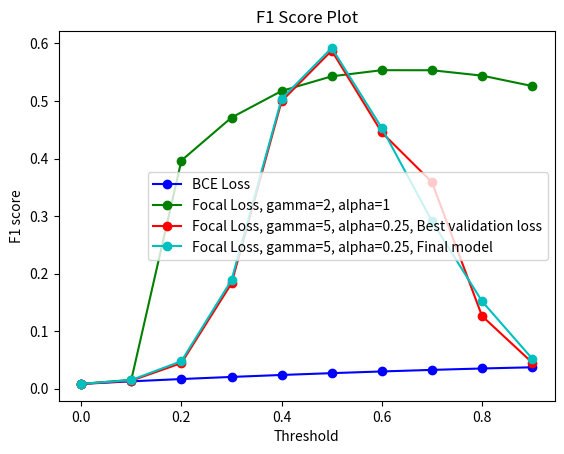
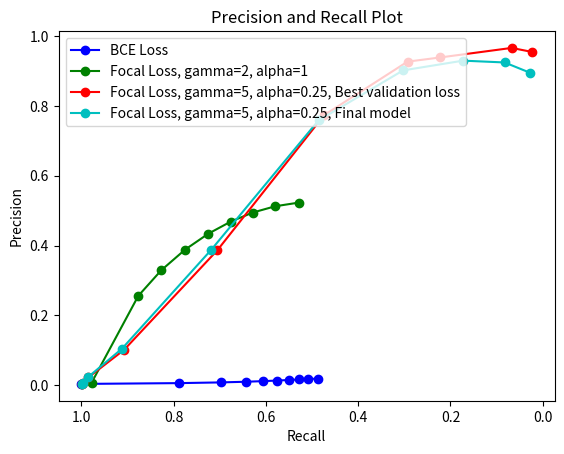
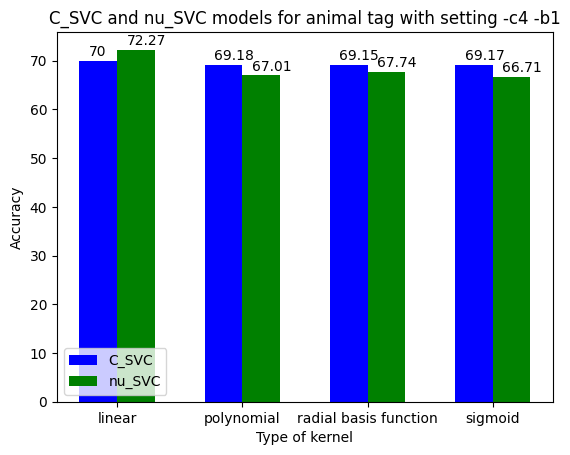
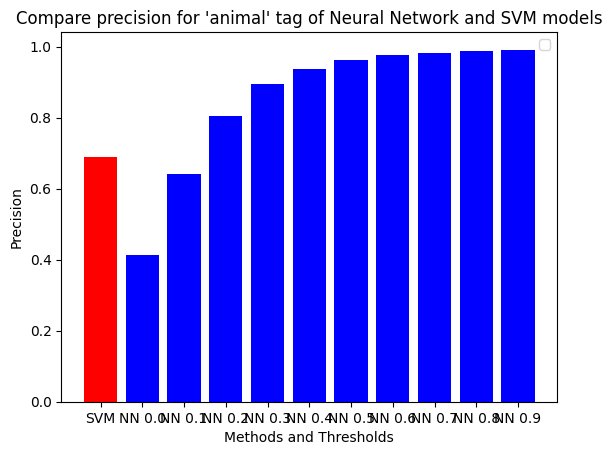
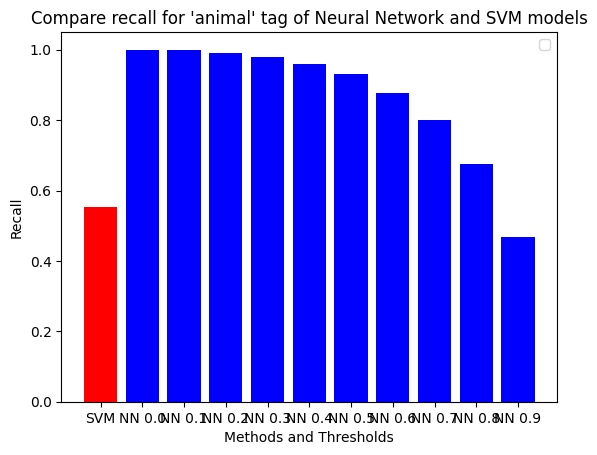
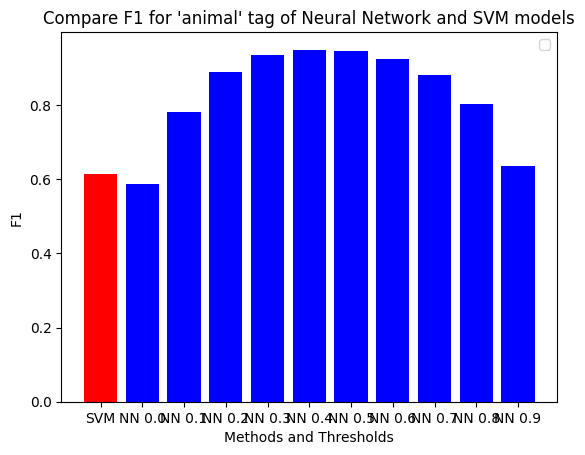

Recreate these plots in Python, in order.
import matplotlib.pyplot as plt
import numpy as np

color = ['ob-', 'og-', 'or-', 'oc-', 'om-', 'oy-', 'ok-', 'ow-']
color_bar = ['b', 'g', 'r', 'c', 'm', 'y', 'k', 'w']
list_name = ['BCE Loss',
             'Focal Loss, gamma=2, alpha=1',
             'Focal Loss, gamma=5, alpha=0.25, Best validation loss',
             'Focal Loss, gamma=5, alpha=0.25, Final model',
             'SVM']
list_bar_name = ['C_SVC', 'nu_SVC']
list_threshold_name = ['SVM', 'NN 0.0', 'NN 0.1', 'NN 0.2', 'NN 0.3', 'NN 0.4', 'NN 0.5', 'NN 0.6', 'NN 0.7', 'NN 0.8', 'NN 0.9']


def F1_score_plot(list_F_score, list_threshold, number_of_plot):
    for index in range(number_of_plot):
        plt.plot(list_threshold, list_F_score[index], color[index], label=list_name[index])
    plt.xlabel("Threshold")
    plt.ylabel("F1 score")
    plt.title('F1 Score Plot')
    plt.legend()
    plt.show()


def Precision_Recall_plot(list_P, list_R, number_of_plot):
    for index in range(number_of_plot):
        plt.plot(list_R[index], list_P[index], color[index], label=list_name[index])
    plt.gca().invert_xaxis()

    plt.xlabel("Recall")
    plt.ylabel("Precision")
    plt.title('Precision and Recall Plot')
    plt.legend()
    plt.show()


def SVM_performance_plot(objects, title, *args):
    y_pos = np.arange(len(objects))
    labels = []
    for i, arg in enumerate(args):
        plt.bar(y_pos - 0.15 + 0.3 * i, arg, width=0.3, color=color_bar[i], align='center', label=list_bar_name[i])
    for i in range(len(args[0])):
        labels.append(args[0][i])
        labels.append(args[1][i])
    plt.legend()
    plt.xticks(y_pos, objects)
    plt.ylabel('Accuracy')
    plt.xlabel('Type of kernel')
    plt.title(title)

    for i, v in enumerate(labels):
        plt.text(y_pos[i // 2] + 0.3 * (i % 2 - 0.75), v + 1, str(v))

    plt.show()


def compare_SVM_and_FocalLoss_performance_plot(objects, title, ylabel, list_of_measure):
    y_pos = np.arange(len(objects))
    ps, p0, p1, p2, p3, p4, p5, p6, p7, p8, p9 = plt.bar(y_pos, list_of_measure)
    ps.set_facecolor('r')
    p0.set_facecolor('b')
    p1.set_facecolor('b')
    p2.set_facecolor('b')
    p3.set_facecolor('b')
    p4.set_facecolor('b')
    p5.set_facecolor('b')
    p6.set_facecolor('b')
    p7.set_facecolor('b')
    p8.set_facecolor('b')
    p9.set_facecolor('b')
    plt.legend()
    plt.xticks(y_pos, objects)
    plt.ylabel(ylabel)
    plt.xlabel('Methods and Thresholds')
    plt.title(title)

    plt.show()


if __name__ == "__main__":
    # Usually, we use 60 epochs, batch_size = 64, freeze to D2, SGD with lr=0.002 and decay to 1/10 each 30 epochs
    threshold_list = [0.0, 0.1, 0.2, 0.3, 0.4, 0.5, 0.6, 0.7, 0.8, 0.9]
    precision_list_BCE = [.004016778523489933, .0063070433181556034, .008352213464838245, .010243531128404131,
                          .012016890575180359, .013684898005091485, .015250969581037789, .016711000210461232,
                          .018045377484310485, .019189167188327267]
    precision_list_FocalLoss_gamma2_alpha1 = [0.004049893963631858,
                                              0.007578479812251471,
                                              0.2561843658491021,
                                              0.3295411785958549,
                                              0.3883874737234843,
                                              0.4340601456982287,
                                              0.46879702539463936,
                                              0.4946605818833678,
                                              0.5125942576601762,
                                              0.5229570329968404]
    precision_list_FocalLoss_gamma5_alpha025_best_val = [.004044016386757649,
                                                         .006982588574082241,
                                                         .022634433521081524,
                                                         .1016757831428169,
                                                         .38707034976066257,
                                                         .7733648481091132,
                                                         .9265998236144031,
                                                         .938669456942551,
                                                         .9658833522083777,
                                                         .9543639475185318]
    precision_list_FocalLoss_gamma5_alpha025_last_model = [.004051942847378741,
                                                           .007441457870441845,
                                                           .024372003476320115,
                                                           .10513133601487253,
                                                           .3878001505758726,
                                                           .7584069812684117,
                                                           .9015892852932156,
                                                           .9294445864213295,
                                                           .9242608522589042,
                                                           .8943518091346412]
    recall_list_BCE = [.9999999999999997,
                       .7884725703146754,
                       .6981063770537455,
                       .6436633249791145,
                       .6053350041771094,
                       .5755481295832173,
                       .5507276126824999,
                       .528847813979393,
                       .5083393669358581,
                       .4870832637148427]
    recall_list_FocalLoss_gamma2_alpha1 = [0.9974341270987434,
                                           0.9774699741434395,
                                           0.8762782379555313,
                                           0.826433634498626,
                                           0.7750090178133963,
                                           0.7246350505755904,
                                           0.6758430089360431,
                                           0.6281521956314876,
                                           0.5797685768604557,
                                           0.5292112858841381]
    recall_list_FocalLoss_gamma5_alpha025_best_val = [.9988070768238566,
                                                      .997111661961577,
                                                      .9845533264356126,
                                                      .9070172766137597,
                                                      .704837570551613,
                                                      .473821963634637,
                                                      .2930713518411176,
                                                      .22183919870380883,
                                                      .0674901727265713,
                                                      .023168032032855827]
    recall_list_FocalLoss_gamma5_alpha025_last_model = [.9982017128240228,
                                                        .9963816641970715,
                                                        .9844148444748663,
                                                        .9114447427301914,
                                                        .7184008894498506,
                                                        .48587582916073985,
                                                        .30256725772086385,
                                                        .17267909179573512,
                                                        .08268560044789021,
                                                        .02684571724753254]
    F1_list_BCE = [.00800141712571168,
                   .012513986444105805,
                   .016506936315155502,
                   .020166129909924786,
                   .023565958304098623,
                   .026734134307671235,
                   .02968002793810124,
                   .03239825184463508,
                   .03485350159551027,
                   .03692368618034306]
    F1_list_FocalLoss_gamma2_alpha1 = [0.00806703325285041,
                                       0.015040349407439844,
                                       0.3964612763794379,
                                       0.47119350843176905,
                                       0.5174569404416136,
                                       0.542912746363727,
                                       0.5535944623508913,
                                       0.5534709557945019,
                                       0.5441159912286695,
                                       0.5260655712623007]
    F1_list_FocalLoss_gamma5_alpha025_best_val = [.008055417624467041,
                                                  .013658061675463993,
                                                  .04425154414885294,
                                                  .18285382460524072,
                                                  .499715622593823526,
                                                  .5876220746679459,
                                                  .44530012410718406,
                                                  .3588660414592274,
                                                  .12616470752346487,
                                                  .04523787449899557]
    F1_list_FocalLoss_gamma5_alpha025_last_model = [.008071123047998202,
                                                    .01477258694936883,
                                                    .04756636559652132,
                                                    .18851791912282623,
                                                    .5036986280013434,
                                                    .5922956063475251,
                                                    .45308294706635677,
                                                    .29124797917920353,
                                                    .1517917131074491,
                                                    .052126748276309844]
    Accuracy = [0.7227]
    precision_SVM = [0.6890]
    recall_SVM = [0.5527]
    F1_SVM = [0.6134]
    precision_NN = [0.4145833630438807, 0.6418379311107656, 0.804373291682934, 0.8933855799373013,
                    0.937636430802294, 0.9625333570539016, 0.9756414668655081, 0.9833340383232478,
                    0.987891881028934, 0.991255556365219]
    recall_NN = [0.9999999999999967, 0.9980048845928899, 0.9920539369130715, 0.980324034260944,
                 0.9604072787313785, 0.9305493447077813, 0.877644387877951, 0.7996628942932793,
                 0.676378521550684, 0.46792336004953233]
    F1_NN = [0.5861561415828868, 0.7812424266427194, 0.8884097034545861, 0.9348378736933595,
             0.9488852636802922, 0.9462711626756303, 0.9240520082077148, 0.8820382455113104,
             0.8029811127644081, 0.6357433284604244]

    F1_list = list()
    F1_list.append(F1_list_BCE)
    F1_list.append(F1_list_FocalLoss_gamma2_alpha1)
    F1_list.append(F1_list_FocalLoss_gamma5_alpha025_best_val)
    F1_list.append(F1_list_FocalLoss_gamma5_alpha025_last_model)

    precision_list = list()
    precision_list.append(precision_list_BCE)
    precision_list.append(precision_list_FocalLoss_gamma2_alpha1)
    precision_list.append(precision_list_FocalLoss_gamma5_alpha025_best_val)
    precision_list.append(precision_list_FocalLoss_gamma5_alpha025_last_model)

    recall_list = list()
    recall_list.append(recall_list_BCE)
    recall_list.append(recall_list_FocalLoss_gamma2_alpha1)
    recall_list.append(recall_list_FocalLoss_gamma5_alpha025_best_val)
    recall_list.append(recall_list_FocalLoss_gamma5_alpha025_last_model)

    F1_score_plot(F1_list, threshold_list, 4)
    Precision_Recall_plot(precision_list, recall_list,4)

    plt.rcdefaults()
    objects = ('linear', 'polynomial', 'radial basis function', 'sigmoid')
    C_SVC_performance = [70, 69.18, 69.15, 69.17]
    nu_SVC_performance = [72.27, 67.01, 67.74, 66.71]
    title = 'C_SVC and nu_SVC models for animal tag with setting -c4 -b1'
    SVM_performance_plot(objects, title, C_SVC_performance, nu_SVC_performance)

    title = 'Compare precision for \'animal\' tag of Neural Network and SVM models'
    ylabel = 'Precision'
    both_precision = precision_SVM+precision_NN
    compare_SVM_and_FocalLoss_performance_plot(list_threshold_name, title, ylabel, both_precision)

    title = 'Compare recall for \'animal\' tag of Neural Network and SVM models'
    ylabel = 'Recall'
    both_recall = recall_SVM+recall_NN
    compare_SVM_and_FocalLoss_performance_plot(list_threshold_name, title, ylabel, both_recall)

    title = 'Compare F1 for \'animal\' tag of Neural Network and SVM models'
    ylabel = 'F1'
    both_F1 = F1_SVM+F1_NN
    compare_SVM_and_FocalLoss_performance_plot(list_threshold_name, title, ylabel, both_F1)
